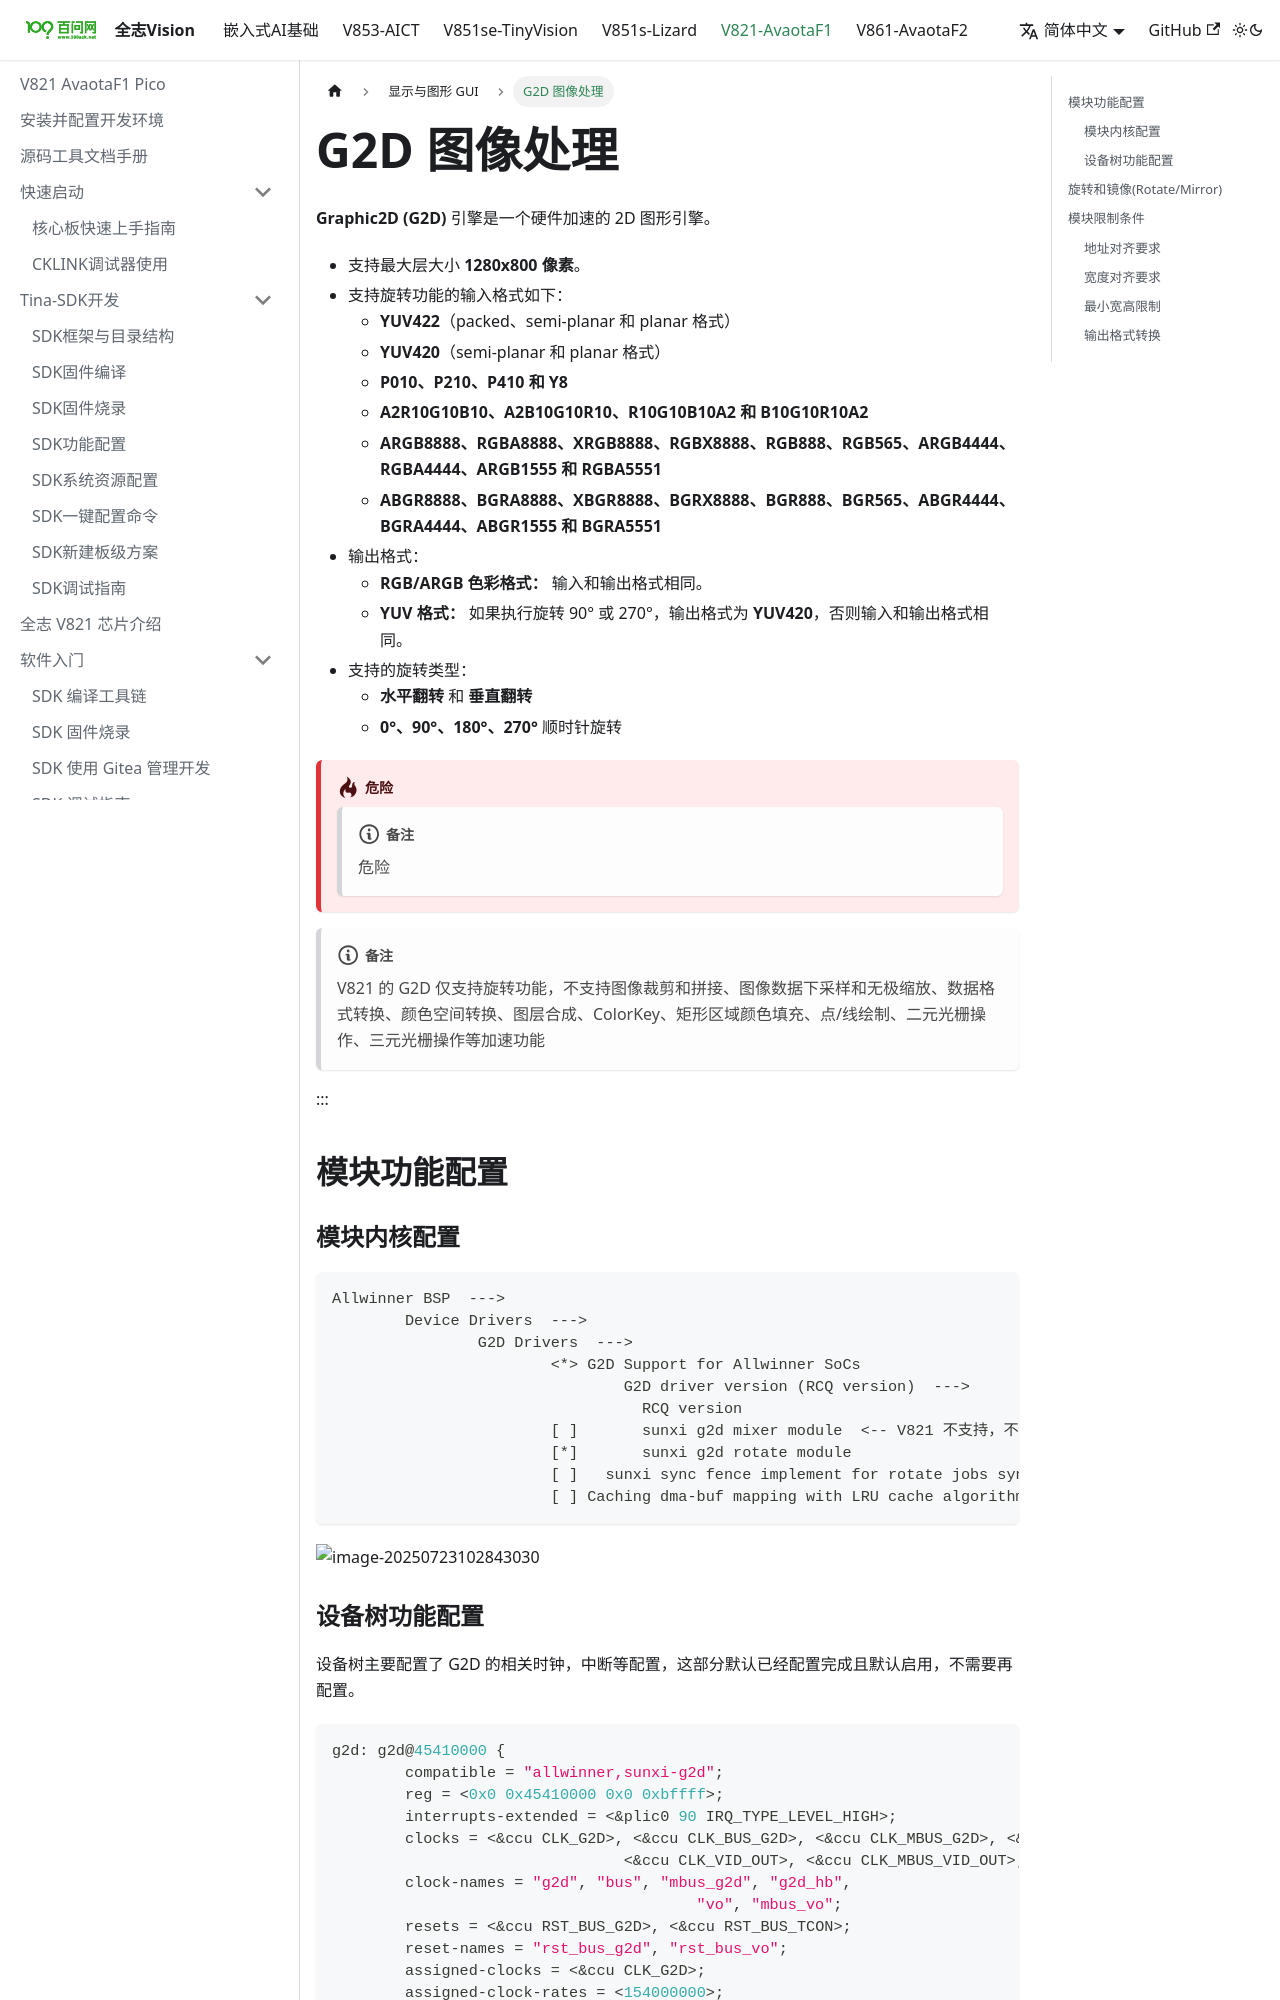

repository: 100askTeam/AllwinnerVisionIC-Docs · page: docs/V821/disp/g2d/index.html · generator: docusaurus

---
sidebar_position: 7
---

# G2D 图像处理

**Graphic2D (G2D)** 引擎是一个硬件加速的 2D 图形引擎。

-   支持最大层大小 **1280x800 像素**。
-   支持旋转功能的输入格式如下：
    -   **YUV422**（packed、semi-planar 和 planar 格式）
    -   **YUV420**（semi-planar 和 planar 格式）
    -   **P010、P210、P410 和 Y8**
    -   **A2R10G10B10、A2B10G10R10、R10G10B10A2 和 B10G10R10A2**
    -   **ARGB8888、RGBA8888、XRGB8888、RGBX8888、RGB888、RGB565、ARGB4444、RGBA4444、ARGB1555 和 RGBA5551**
    -   **ABGR8888、BGRA8888、XBGR8888、BGRX8888、BGR888、BGR565、ABGR4444、BGRA4444、ABGR1555 和 BGRA5551**
-   输出格式：
    -   **RGB/ARGB 色彩格式：** 输入和输出格式相同。
    -   **YUV 格式：** 如果执行旋转 90° 或 270°，输出格式为 **YUV420**，否则输入和输出格式相同。
-   支持的旋转类型：
    -   **水平翻转** 和 **垂直翻转**
    -   **0°、90°、180°、270°** 顺时针旋转

:::danger

:::note

危险

:::
:::note

V821 的 G2D 仅支持旋转功能，不支持图像裁剪和拼接、图像数据下采样和无极缩放、数据格式转换、颜色空间转换、图层合成、ColorKey、矩形区域颜色填充、点/线绘制、二元光栅操作、三元光栅操作等加速功能

:::

:::

## 模块功能配置

### 模块内核配置

```
Allwinner BSP  --->
	Device Drivers  --->
		G2D Drivers  --->
			<*> G2D Support for Allwinner SoCs
				G2D driver version (RCQ version)  --->
				  RCQ version
			[ ]       sunxi g2d mixer module  <-- V821 不支持，不需要开
			[*]       sunxi g2d rotate module
			[ ]   sunxi sync fence implement for rotate jobs synchronous
			[ ] Caching dma-buf mapping with LRU cache algorithm
```

![image-20250723102843030](images/image-20250723102843030-3241cb3576f2a74b47a8effc10fe1e9d.png)

### 设备树功能配置

设备树主要配置了 G2D 的相关时钟，中断等配置，这部分默认已经配置完成且默认启用，不需要再配置。

```c
g2d: g2d@45410000 {
	compatible = "allwinner,sunxi-g2d";
	reg = <0x0 0x45410000 0x0 0xbffff>;
	interrupts-extended = <&plic0 90 IRQ_TYPE_LEVEL_HIGH>;
	clocks = <&ccu CLK_G2D>, <&ccu CLK_BUS_G2D>, <&ccu CLK_MBUS_G2D>, <&ccu CLK_G2D_HB>,
				<&ccu CLK_VID_OUT>, <&ccu CLK_MBUS_VID_OUT>;
	clock-names = "g2d", "bus", "mbus_g2d", "g2d_hb",
					"vo", "mbus_vo";
	resets = <&ccu RST_BUS_G2D>, <&ccu RST_BUS_TCON>;
	reset-names = "rst_bus_g2d", "rst_bus_vo";
	assigned-clocks = <&ccu CLK_G2D>;
	assigned-clock-rates = <154000000>;
	status = "okay";
};
```
